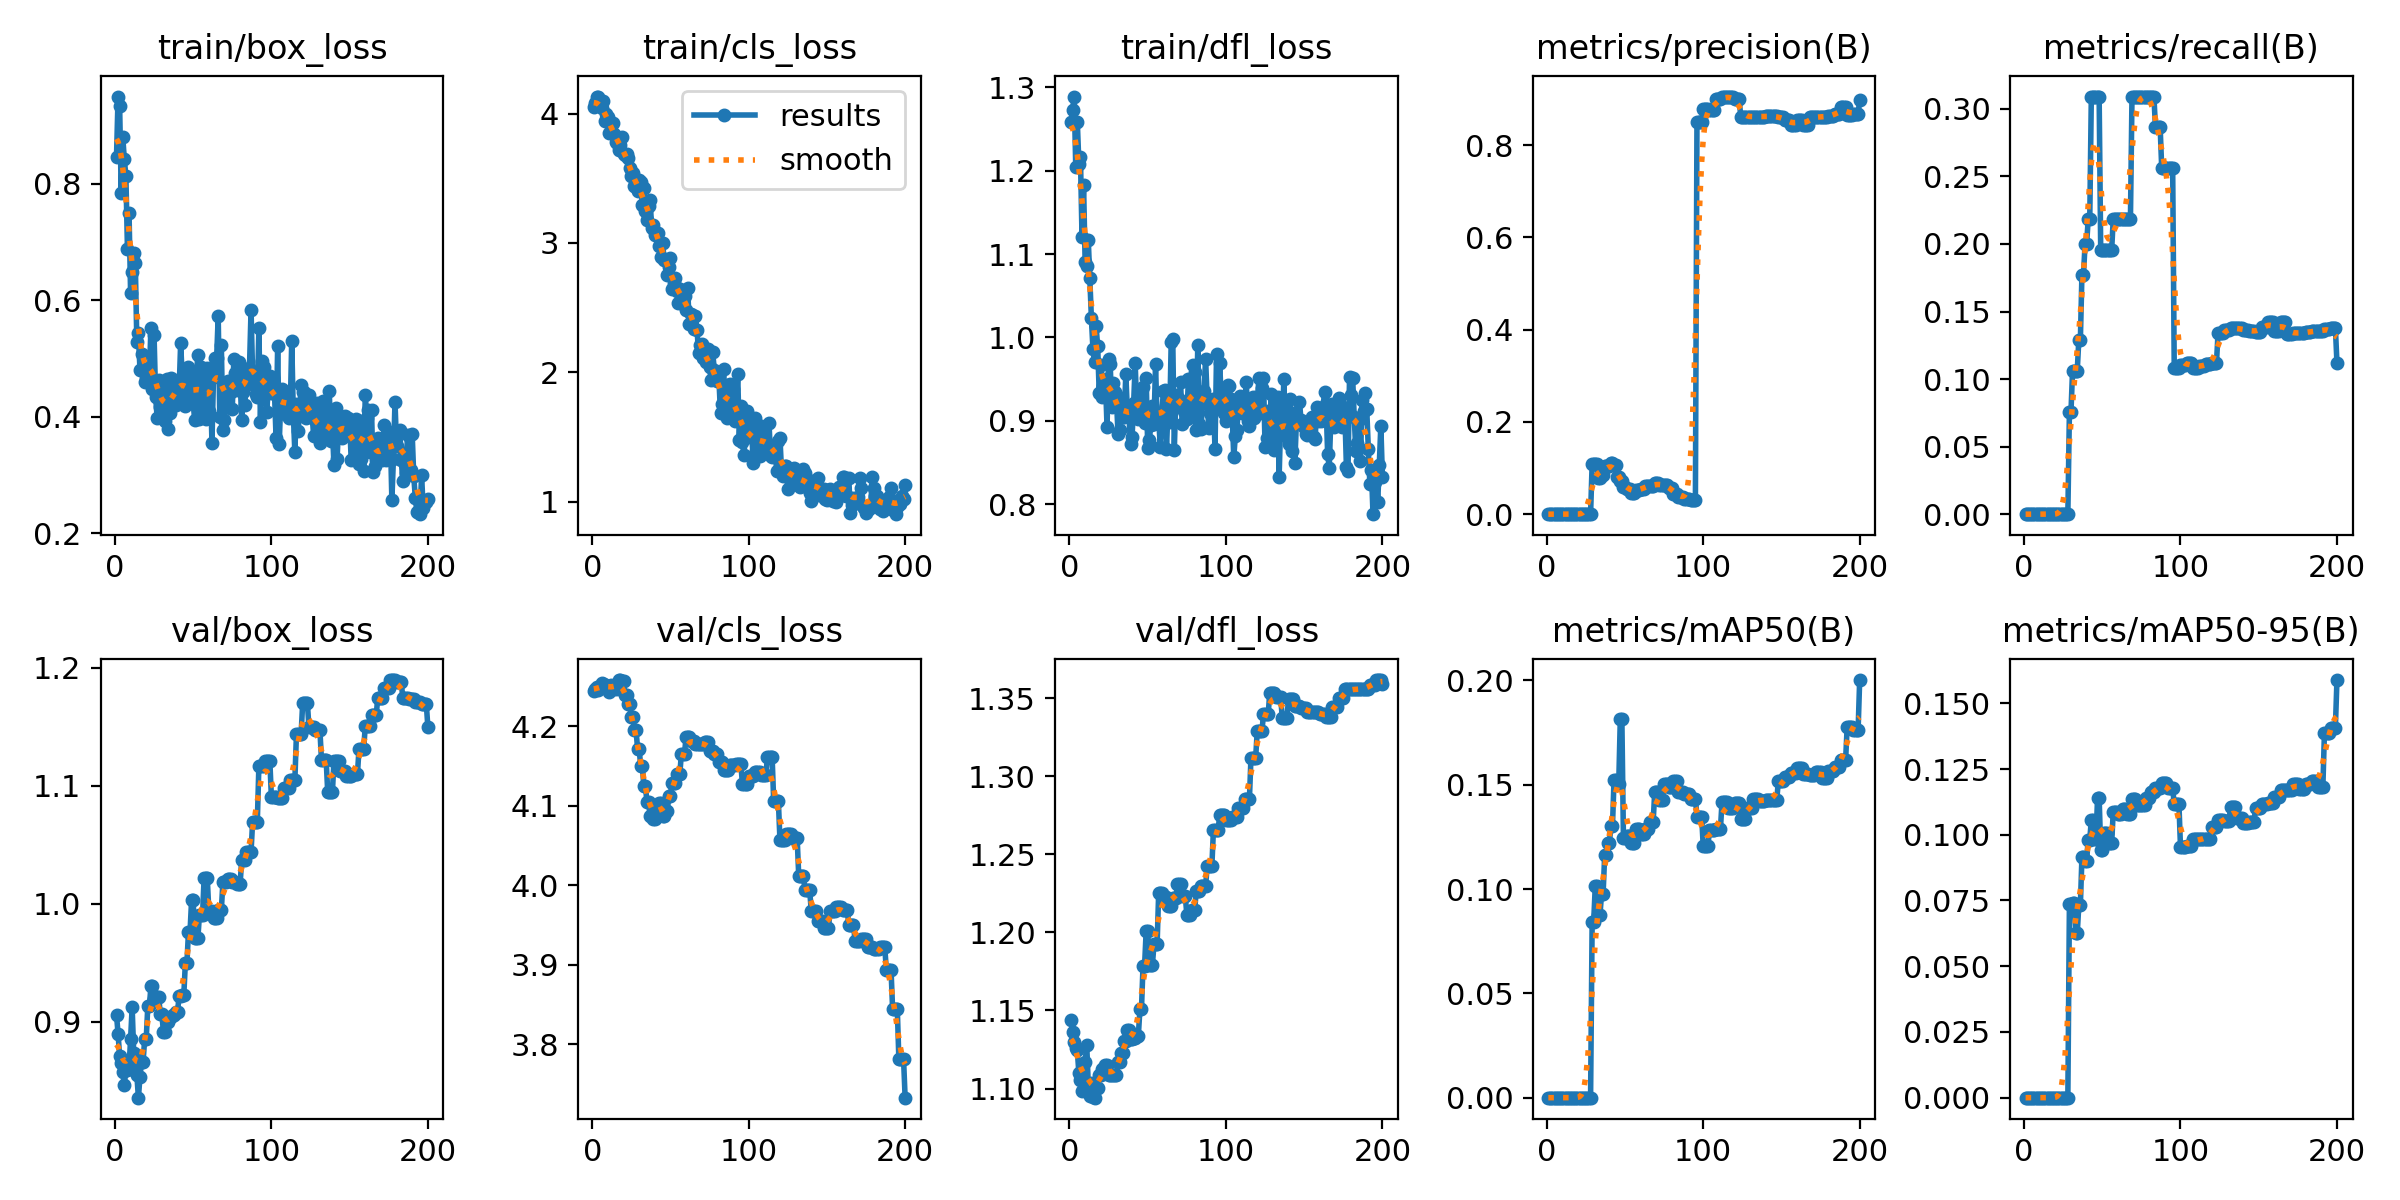

The file beside this chart, header and first rows:
epoch, time, train/box_loss, train/cls_loss, train/dfl_loss, metrics/precision(B), metrics/recall(B), metrics/mAP50(B), metrics/mAP50-95(B), val/box_loss, val/cls_loss, val/dfl_loss, lr/pg0, lr/pg1, lr/pg2
1, 17.03, 0.8457, 4.052, 1.258, 0, 0, 0, 0, 0.9055, 4.244, 1.144, 0, 0, 0
2, 30.92, 0.9492, 4.085, 1.273, 0, 0, 0, 0, 0.8899, 4.246, 1.136, 5.23396e-06, 5.23396e-06, 5.23396e-06
3, 42.76, 0.9331, 4.132, 1.289, 0, 0, 0, 0, 0.8707, 4.249, 1.13, 1.04159e-05, 1.04159e-05, 1.04159e-05
4, 50.68, 0.7843, 4.129, 1.204, 0, 0, 0, 0, 0.8653, 4.245, 1.126, 1.55457e-05, 1.55457e-05, 1.55457e-05
5, 58.47, 0.8797, 4.066, 1.258, 0, 0, 0, 0, 0.8572, 4.248, 1.124, 2.06234e-05, 2.06234e-05, 2.06234e-05
6, 72.7, 0.8413, 4.04, 1.208, 0, 0, 0, 0, 0.8459, 4.254, 1.11, 2.56491e-05, 2.56491e-05, 2.56491e-05
7, 85.05, 0.8128, 4.1, 1.216, 0, 0, 0, 0, 0.861, 4.253, 1.105, 3.06227e-05, 3.06227e-05, 3.06227e-05
8, 95.68, 0.6871, 3.946, 1.121, 0, 0, 0, 0, 0.8586, 4.252, 1.098, 3.55442e-05, 3.55442e-05, 3.55442e-05
9, 103.8, 0.7503, 3.998, 1.182, 0, 0, 0, 0, 0.8603, 4.252, 1.104, 4.04136e-05, 4.04136e-05, 4.04136e-05
10, 116.1, 0.6122, 3.976, 1.09, 0, 0, 0, 0, 0.8853, 4.248, 1.117, 4.5231e-05, 4.5231e-05, 4.5231e-05
11, 128.1, 0.6477, 3.853, 1.085, 0, 0, 0, 0, 0.9122, 4.243, 1.128, 4.99963e-05, 4.99963e-05, 4.99963e-05
12, 140.4, 0.6815, 3.915, 1.117, 0, 0, 0, 0, 0.873, 4.252, 1.103, 5.47095e-05, 5.47095e-05, 5.47095e-05
13, 147.9, 0.6642, 3.929, 1.071, 0, 0, 0, 0, 0.8676, 4.25, 1.096, 5.93707e-05, 5.93707e-05, 5.93707e-05
14, 156.2, 0.5279, 3.846, 1.023, 0, 0, 0, 0, 0.8548, 4.247, 1.103, 6.39797e-05, 6.39797e-05, 6.39797e-05
15, 170.4, 0.543, 3.782, 0.9856, 0, 0, 0, 0, 0.8355, 4.251, 1.094, 6.85367e-05, 6.85367e-05, 6.85367e-05
16, 185.1, 0.4798, 3.777, 0.97, 0, 0, 0, 0, 0.8534, 4.246, 1.094, 7.30417e-05, 7.30417e-05, 7.30417e-05
17, 192.8, 0.507, 3.717, 1.013, 0, 0, 0, 0, 0.866, 4.258, 1.101, 7.74945e-05, 7.74945e-05, 7.74945e-05
18, 201, 0.4804, 3.756, 0.9897, 0, 0, 0, 0, 0.866, 4.258, 1.101, 8.18953e-05, 8.18953e-05, 8.18953e-05
19, 210.8, 0.4602, 3.816, 0.9336, 0, 0, 0, 0, 0.8854, 4.257, 1.109, 8.6244e-05, 8.6244e-05, 8.6244e-05
20, 220.5, 0.4669, 3.685, 0.9665, 0, 0, 0, 0, 0.8854, 4.257, 1.109, 9.05406e-05, 9.05406e-05, 9.05406e-05
21, 227.2, 0.4838, 3.676, 0.929, 0, 0, 0, 0, 0.9131, 4.239, 1.112, 9.47852e-05, 9.47852e-05, 9.47852e-05
22, 233.9, 0.4709, 3.685, 0.9505, 0, 0, 0, 0, 0.9131, 4.239, 1.112, 9.89777e-05, 9.89777e-05, 9.89777e-05
23, 240.6, 0.5526, 3.659, 0.9477, 0, 0, 0, 0, 0.9298, 4.228, 1.115, 0.0001031, 0.0001031, 0.0001031
24, 254.2, 0.4477, 3.58, 0.8924, 0, 0, 0, 0, 0.9298, 4.228, 1.115, 0.0001072, 0.0001072, 0.0001072
25, 260.8, 0.54, 3.516, 0.9741, 0, 0, 0, 0, 0.9194, 4.211, 1.109, 0.0001112, 0.0001112, 0.0001112
26, 267.5, 0.434, 3.543, 0.9684, 0, 0, 0, 0, 0.9194, 4.211, 1.109, 0.0001152, 0.0001152, 0.0001152
27, 274.1, 0.3978, 3.44, 0.9168, 0, 0, 0, 0, 0.9206, 4.195, 1.108, 0.0001192, 0.0001192, 0.0001192
28, 283.2, 0.4637, 3.435, 0.9448, 0, 0, 0, 0, 0.9206, 4.195, 1.108, 0.000123, 0.000123, 0.000123
29, 295.1, 0.4163, 3.401, 0.9346, 0.1091, 0.07576, 0.08436, 0.07357, 0.9062, 4.171, 1.109, 0.0001269, 0.0001269, 0.0001269
30, 301.6, 0.4481, 3.485, 0.9273, 0.1091, 0.07576, 0.08436, 0.07357, 0.9062, 4.171, 1.109, 0.0001306, 0.0001306, 0.0001306
31, 308.3, 0.4045, 3.471, 0.8847, 0.1091, 0.1061, 0.1015, 0.07389, 0.8911, 4.15, 1.117, 0.0001344, 0.0001344, 0.0001344
32, 314.5, 0.3923, 3.29, 0.8892, 0.1091, 0.1061, 0.1015, 0.07389, 0.8911, 4.15, 1.117, 0.000138, 0.000138, 0.000138
33, 326.5, 0.4655, 3.429, 0.9275, 0.07879, 0.1061, 0.0877, 0.06245, 0.8997, 4.125, 1.123, 0.0001417, 0.0001417, 0.0001417
34, 335.3, 0.3793, 3.245, 0.9045, 0.07879, 0.1061, 0.0877, 0.06245, 0.8997, 4.125, 1.123, 0.0001452, 0.0001452, 0.0001452
35, 341.8, 0.4061, 3.176, 0.9048, 0.08471, 0.1288, 0.09749, 0.07315, 0.904, 4.104, 1.13, 0.0001487, 0.0001487, 0.0001487
36, 347.9, 0.4672, 3.283, 0.956, 0.08471, 0.1288, 0.09749, 0.07315, 0.904, 4.104, 1.13, 0.0001522, 0.0001522, 0.0001522
37, 354.6, 0.4486, 3.331, 0.9109, 0.1039, 0.1773, 0.1161, 0.09147, 0.9052, 4.087, 1.138, 0.0001556, 0.0001556, 0.0001556
38, 361.2, 0.4258, 3.118, 0.9054, 0.1039, 0.1773, 0.1161, 0.09147, 0.9052, 4.087, 1.138, 0.000159, 0.000159, 0.000159
39, 367.9, 0.4196, 3.136, 0.8726, 0.1051, 0.2, 0.1218, 0.09019, 0.9083, 4.083, 1.132, 0.0001623, 0.0001623, 0.0001623
40, 380.4, 0.4449, 3.063, 0.8809, 0.1051, 0.2, 0.1218, 0.09019, 0.9083, 4.083, 1.132, 0.0001655, 0.0001655, 0.0001655
41, 389, 0.4426, 3.07, 0.9211, 0.1111, 0.2182, 0.1303, 0.0981, 0.9215, 4.097, 1.133, 0.0001687, 0.0001687, 0.0001687
42, 401.3, 0.5268, 3.073, 0.9689, 0.1111, 0.2182, 0.1303, 0.0981, 0.9215, 4.097, 1.133, 0.0001719, 0.0001719, 0.0001719
43, 411.8, 0.4677, 2.98, 0.9107, 0.1074, 0.3091, 0.1523, 0.1056, 0.9223, 4.103, 1.134, 0.000175, 0.000175, 0.000175
44, 419.7, 0.4289, 2.888, 0.9028, 0.1074, 0.3091, 0.1523, 0.1056, 0.9223, 4.103, 1.134, 0.000178, 0.000178, 0.000178
45, 426.5, 0.4192, 3, 0.9276, 0.08078, 0.3091, 0.1505, 0.0985, 0.9496, 4.087, 1.151, 0.000181, 0.000181, 0.000181
46, 435.6, 0.454, 2.864, 0.9245, 0.08078, 0.3091, 0.1505, 0.0985, 0.9496, 4.087, 1.151, 0.000184, 0.000184, 0.000184
47, 445, 0.4847, 2.866, 0.9407, 0.0726, 0.3091, 0.1816, 0.1142, 0.9763, 4.094, 1.179, 0.0001869, 0.0001869, 0.0001869
48, 459.7, 0.43, 2.749, 0.898, 0.0726, 0.3091, 0.1816, 0.1142, 0.9763, 4.094, 1.179, 0.0001897, 0.0001897, 0.0001897
49, 470.7, 0.4668, 2.817, 0.9518, 0.05943, 0.1955, 0.1244, 0.09428, 1.003, 4.112, 1.201, 0.0001925, 0.0001925, 0.0001925
50, 477.7, 0.423, 2.886, 0.8679, 0.05943, 0.1955, 0.1244, 0.09428, 1.003, 4.112, 1.201, 0.0001952, 0.0001952, 0.0001952
51, 484.9, 0.394, 2.642, 0.8773, 0.05561, 0.1955, 0.1256, 0.1007, 0.9707, 4.128, 1.179, 0.0001979, 0.0001979, 0.0001979
52, 491.6, 0.4683, 2.69, 0.8947, 0.05561, 0.1955, 0.1256, 0.1007, 0.9707, 4.128, 1.179, 0.0002005, 0.0002005, 0.0002005
53, 501, 0.5061, 2.728, 0.9183, 0.05561, 0.1955, 0.1256, 0.1007, 0.9707, 4.128, 1.179, 0.0002031, 0.0002031, 0.0002031
54, 510.6, 0.3959, 2.631, 0.8958, 0.04697, 0.1955, 0.122, 0.09671, 0.9905, 4.14, 1.192, 0.0002056, 0.0002056, 0.0002056
55, 519.6, 0.4849, 2.538, 0.9679, 0.04697, 0.1955, 0.122, 0.09671, 0.9905, 4.14, 1.192, 0.0002081, 0.0002081, 0.0002081
56, 529.1, 0.4618, 2.643, 0.9001, 0.04697, 0.1955, 0.122, 0.09671, 0.9905, 4.14, 1.192, 0.0002105, 0.0002105, 0.0002105
57, 541, 0.4132, 2.619, 0.9042, 0.05203, 0.2182, 0.1289, 0.1087, 1.022, 4.165, 1.225, 0.0002129, 0.0002129, 0.0002129
58, 548, 0.3959, 2.527, 0.8689, 0.05203, 0.2182, 0.1289, 0.1087, 1.022, 4.165, 1.225, 0.0002152, 0.0002152, 0.0002152
59, 555.4, 0.4835, 2.589, 0.9078, 0.05203, 0.2182, 0.1289, 0.1087, 1.022, 4.165, 1.225, 0.0002175, 0.0002175, 0.0002175
60, 563.1, 0.409, 2.482, 0.9353, 0.05455, 0.2182, 0.1265, 0.1078, 0.9941, 4.187, 1.223, 0.0002197, 0.0002197, 0.0002197
... 140 more rows
